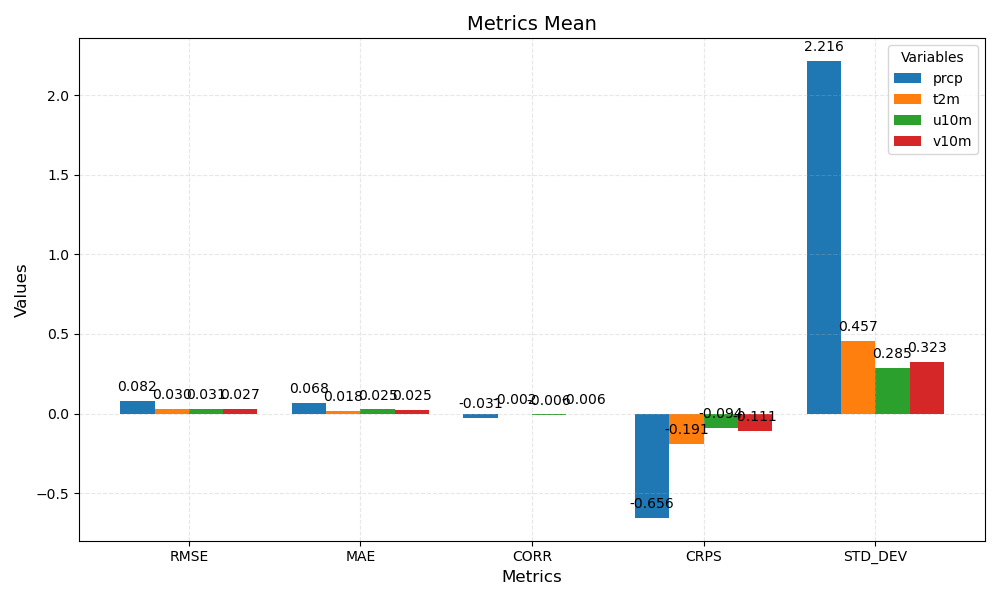

Values plotted in this chart, from the file beside it:
metric	prcp	t2m	u10m	v10m
RMSE	0.082	0.030	0.031	0.027
MAE	0.068	0.018	0.025	0.025
CORR	-0.031	-0.002	-0.006	-0.006
CRPS	-0.656	-0.191	-0.094	-0.111
STD_DEV	2.216	0.457	0.285	0.323
